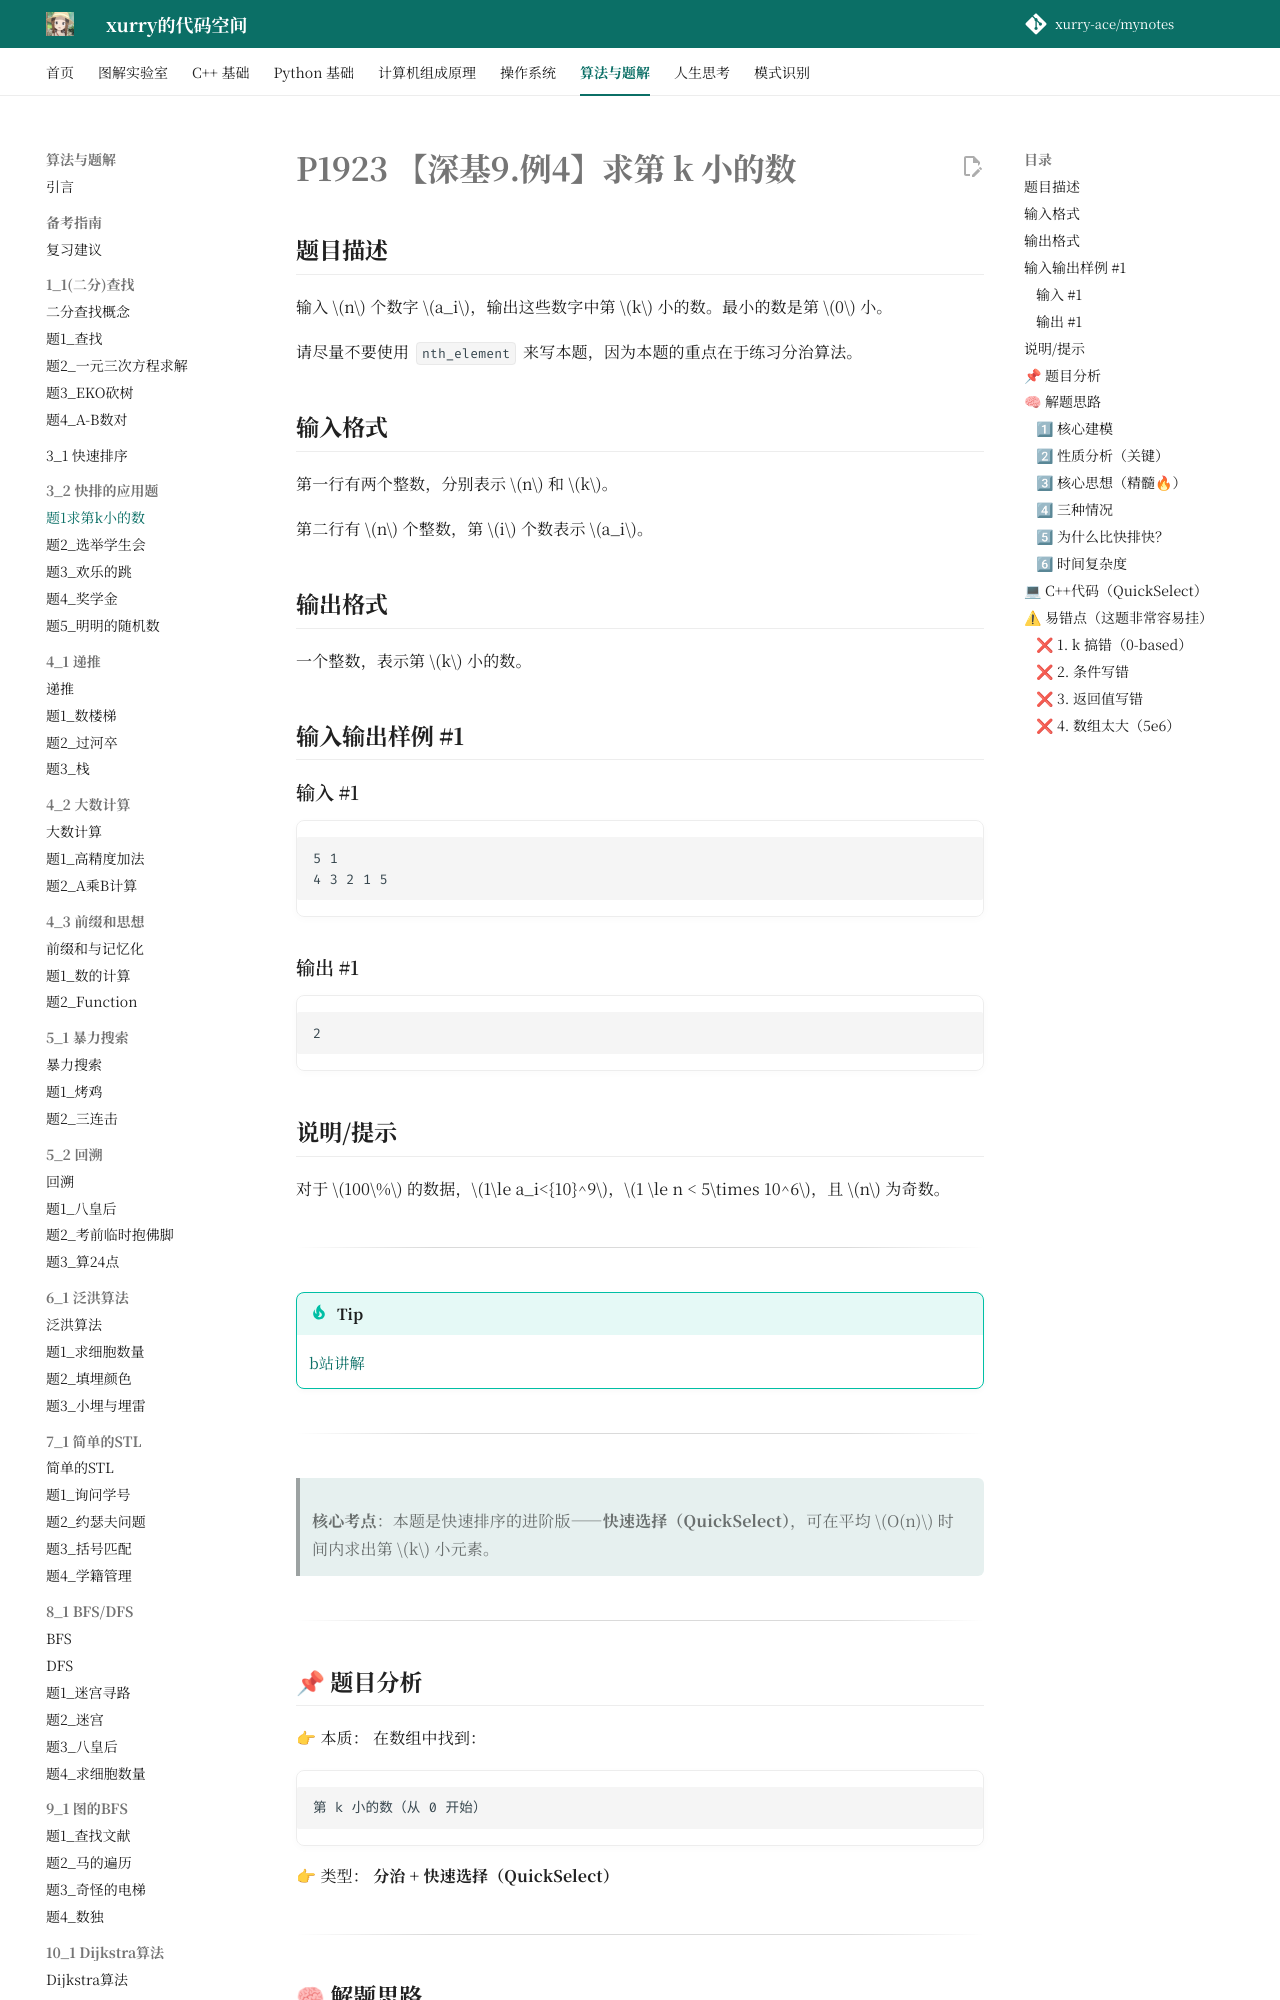

repository: xurry-ace/mynotes · page: 洛谷题目/3_2/求第k小的数/index.html · generator: mkdocs

# P1923 【深基9.例4】求第 k 小的数

## 题目描述

输入 $n$ 个数字 $a_i$，输出这些数字中第 $k$ 小的数。最小的数是第 $0$ 小。

请尽量不要使用 `nth_element` 来写本题，因为本题的重点在于练习分治算法。

## 输入格式

第一行有两个整数，分别表示 $n$ 和 $k$。

第二行有 $n$ 个整数，第 $i$ 个数表示 $a_i$。

## 输出格式

一个整数，表示第 $k$ 小的数。

## 输入输出样例 #1

### 输入 #1

```
5 1
4 3 2 1 5

```

### 输出 #1

```
2

```

## 说明/提示

对于 $100\%$ 的数据，$1\le a_i<{10}^9$，$1 \le n < 5\times 10^6$，且 $n$ 为奇数。

----
!!! tip
    [b站讲解](https://www.bilibili.com/video/BV17h4y1E73i/)


---

> **核心考点**：本题是快速排序的进阶版——**快速选择（QuickSelect）**，可在平均 $O(n)$ 时间内求出第 $k$ 小元素。

---

## 📌 题目分析

👉 本质：
在数组中找到：

```text
第 k 小的数（从 0 开始）
```

👉 类型：
**分治 + 快速选择（QuickSelect）**

---

## 🧠 解题思路
